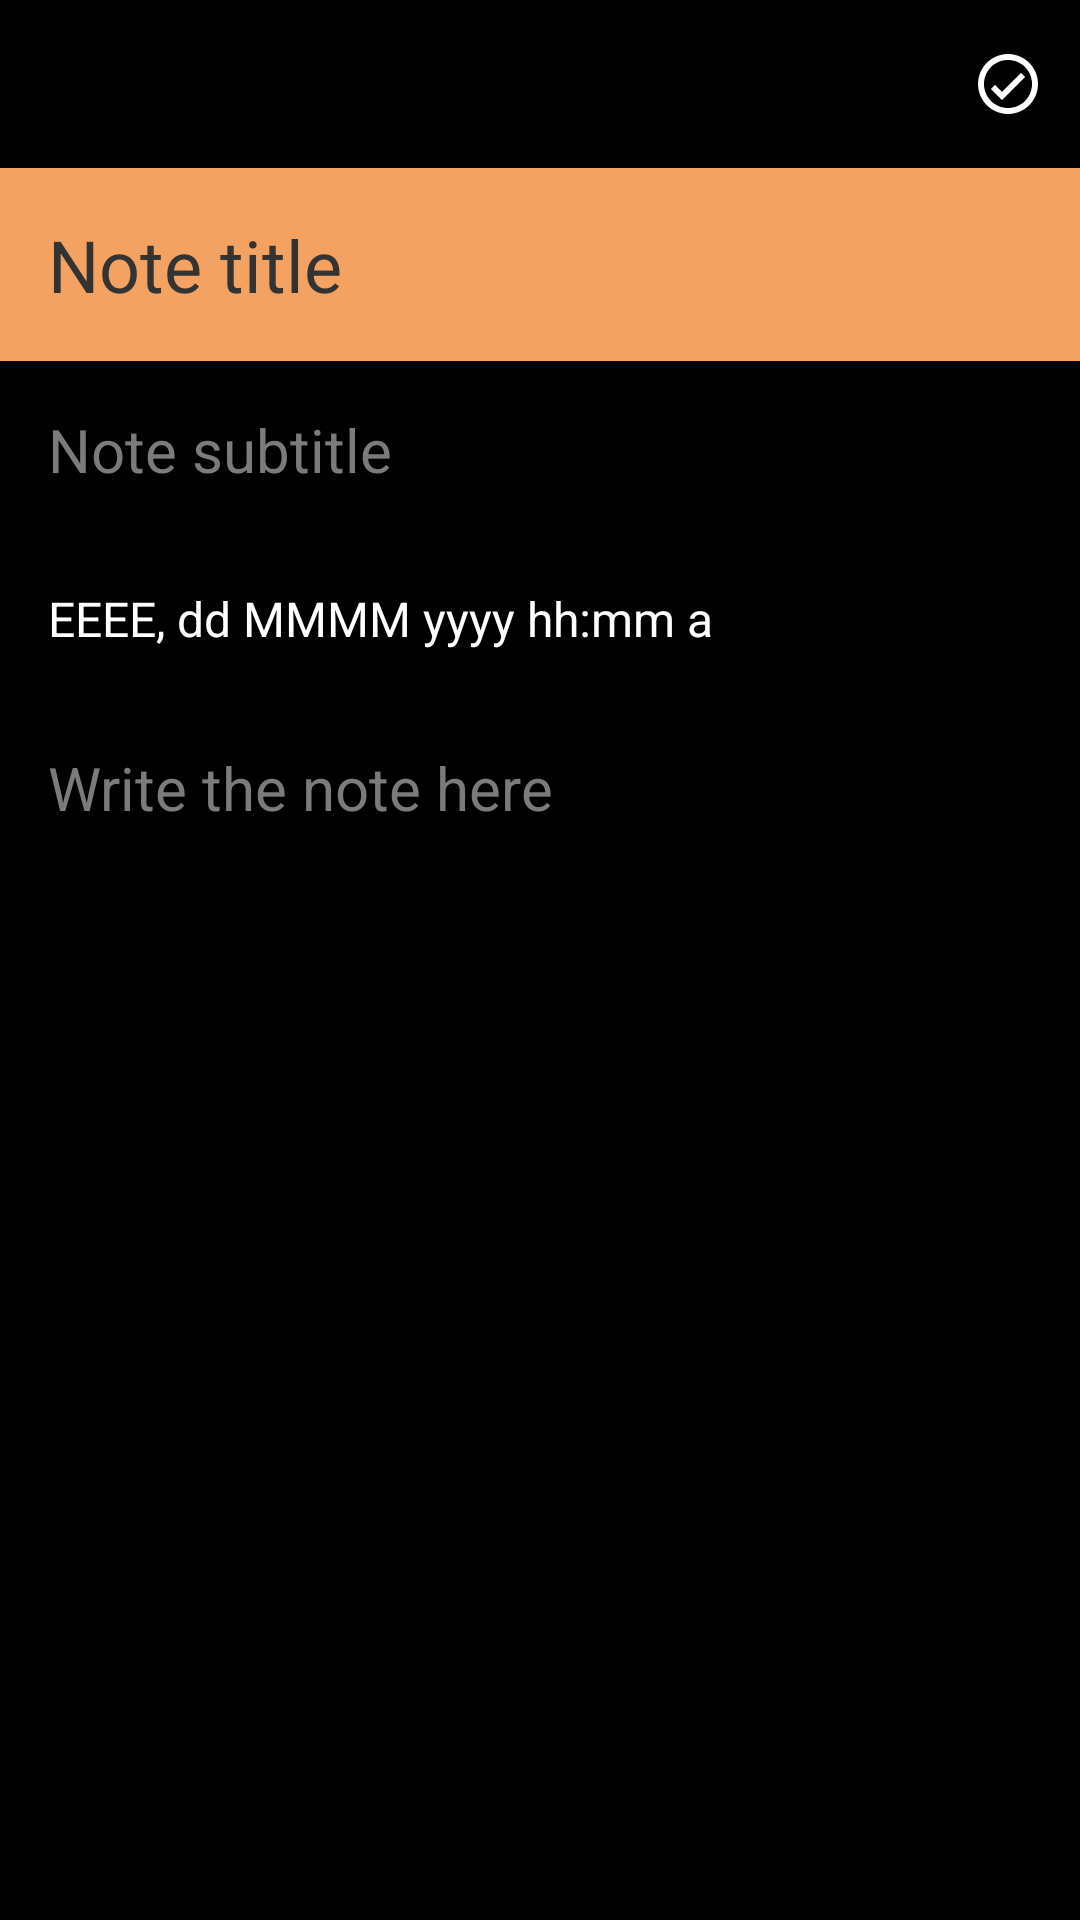

Here is an Android app screen rendered from its layout file. Give the layout XML and the strings, colors and styles it references.
<!-- AndroidManifest.xml: application theme Theme.Productiva -->
<!-- res/layout/activity_note_create.xml -->
<androidx.constraintlayout.widget.ConstraintLayout xmlns:android="http://schemas.android.com/apk/res/android"
    xmlns:app="http://schemas.android.com/apk/res-auto"
    xmlns:tools="http://schemas.android.com/tools"
    android:layout_width="match_parent"
    android:layout_height="match_parent"
    android:background="@color/bgColor"
    tools:context=".Notes.NoteCreateActivity">

    <com.google.android.material.appbar.MaterialToolbar
        android:id="@+id/noteCreate_toolbar"
        android:layout_width="match_parent"
        android:layout_height="?attr/actionBarSize"
        android:theme="@style/ThemeOverlay.AppCompat.Dark.ActionBar"
        app:layout_constraintEnd_toEndOf="parent"
        app:layout_constraintStart_toStartOf="parent"
        app:layout_constraintTop_toTopOf="parent"
        app:menu="@menu/toolbar_menu" />

    <EditText
        android:id="@+id/input_noteTitle"
        android:layout_width="match_parent"
        android:layout_height="wrap_content"
        android:background="@color/colorPrimary"
        android:hint="Note title"
        android:inputType="text"
        android:maxLength="30"
        android:maxLines="1"
        android:padding="16dp"
        android:textColor="@color/white"
        android:textColorHint="@color/colorDefaultNoteColor"
        android:textSize="24sp"
        app:layout_constraintEnd_toEndOf="parent"
        app:layout_constraintStart_toStartOf="parent"
        app:layout_constraintTop_toBottomOf="@+id/noteCreate_toolbar" />

    <EditText
        android:id="@+id/input_noteSubtitle"
        android:layout_width="match_parent"
        android:layout_height="wrap_content"
        android:background="@null"
        android:hint="Note subtitle"
        android:inputType="text"
        android:maxLength="60"
        android:maxLines="1"
        android:padding="16dp"
        android:textColor="@color/white"
        android:textColorHint="@color/colorTextHint"
        android:textSize="20sp"
        app:layout_constraintEnd_toEndOf="parent"
        app:layout_constraintStart_toStartOf="parent"
        app:layout_constraintTop_toBottomOf="@+id/input_noteTitle" />

    <TextView
        android:id="@+id/textView_noteDateTime"
        android:layout_width="match_parent"
        android:layout_height="wrap_content"
        android:padding="16dp"
        android:text="EEEE, dd MMMM yyyy hh:mm a"
        android:textColor="@color/white"
        android:textSize="16sp"
        app:layout_constraintEnd_toEndOf="parent"
        app:layout_constraintStart_toStartOf="parent"
        app:layout_constraintTop_toBottomOf="@+id/input_noteSubtitle" />

    <EditText
        android:id="@+id/input_noteText"
        android:layout_width="match_parent"
        android:layout_height="0dp"
        android:background="@null"
        android:gravity="start"
        android:hint="Write the note here"
        android:padding="16dp"
        android:textColor="@color/white"
        android:textColorHint="@color/colorTextHint"
        android:textSize="20sp"
        app:layout_constraintBottom_toTopOf="@+id/noteColorPicker"
        app:layout_constraintEnd_toEndOf="parent"
        app:layout_constraintStart_toStartOf="parent"
        app:layout_constraintTop_toBottomOf="@+id/textView_noteDateTime" />


    <androidx.recyclerview.widget.RecyclerView
        android:id="@+id/noteColorPicker"
        android:layout_width="match_parent"
        android:layout_height="wrap_content"
        android:alwaysDrawnWithCache="true"
        android:clipToPadding="false"
        android:orientation="horizontal"
        android:scrollbars="none"
        android:scrollingCache="true"
        android:smoothScrollbar="true"
        android:visibility="gone"
        app:layoutManager="androidx.recyclerview.widget.GridLayoutManager"
        app:layout_constraintBottom_toBottomOf="parent"
        app:layout_constraintEnd_toEndOf="parent"
        app:layout_constraintStart_toStartOf="parent"
        app:spanCount="1" />


</androidx.constraintlayout.widget.ConstraintLayout>
<!-- resources referenced by this layout -->
<resources>
  <color name="bgColor">#000000</color>
  <color name="colorDefaultNoteColor">#333333</color>
  <color name="colorPrimary">#f4a261</color>
  <color name="colorTextHint">#7b7b7b</color>
  <color name="white">#FFFFFF</color>
  <style name="Theme.Productiva" parent="Theme.MaterialComponents.DayNight.NoActionBar">
          
          <item name="colorPrimary">@color/colorPrimary</item>
          <item name="colorPrimaryVariant">@color/colorPrimaryDarker</item>
          <item name="colorOnPrimary">@color/white</item>
          
          <item name="colorSecondary">@color/colorSecondary</item>
          <item name="colorSecondaryVariant">@color/colorSecondaryDark</item>
          <item name="colorOnSecondary">@color/black</item>
          
          <item name="android:statusBarColor" tools:targetApi="l">@color/bgColor</item>
          
      </style>
  <color name="colorPrimaryDarker">#f4a261</color>
  <color name="colorSecondary">#f4a261</color>
  <color name="colorSecondaryDark">#e76f51</color>
  <color name="black">#000000</color>
</resources>
